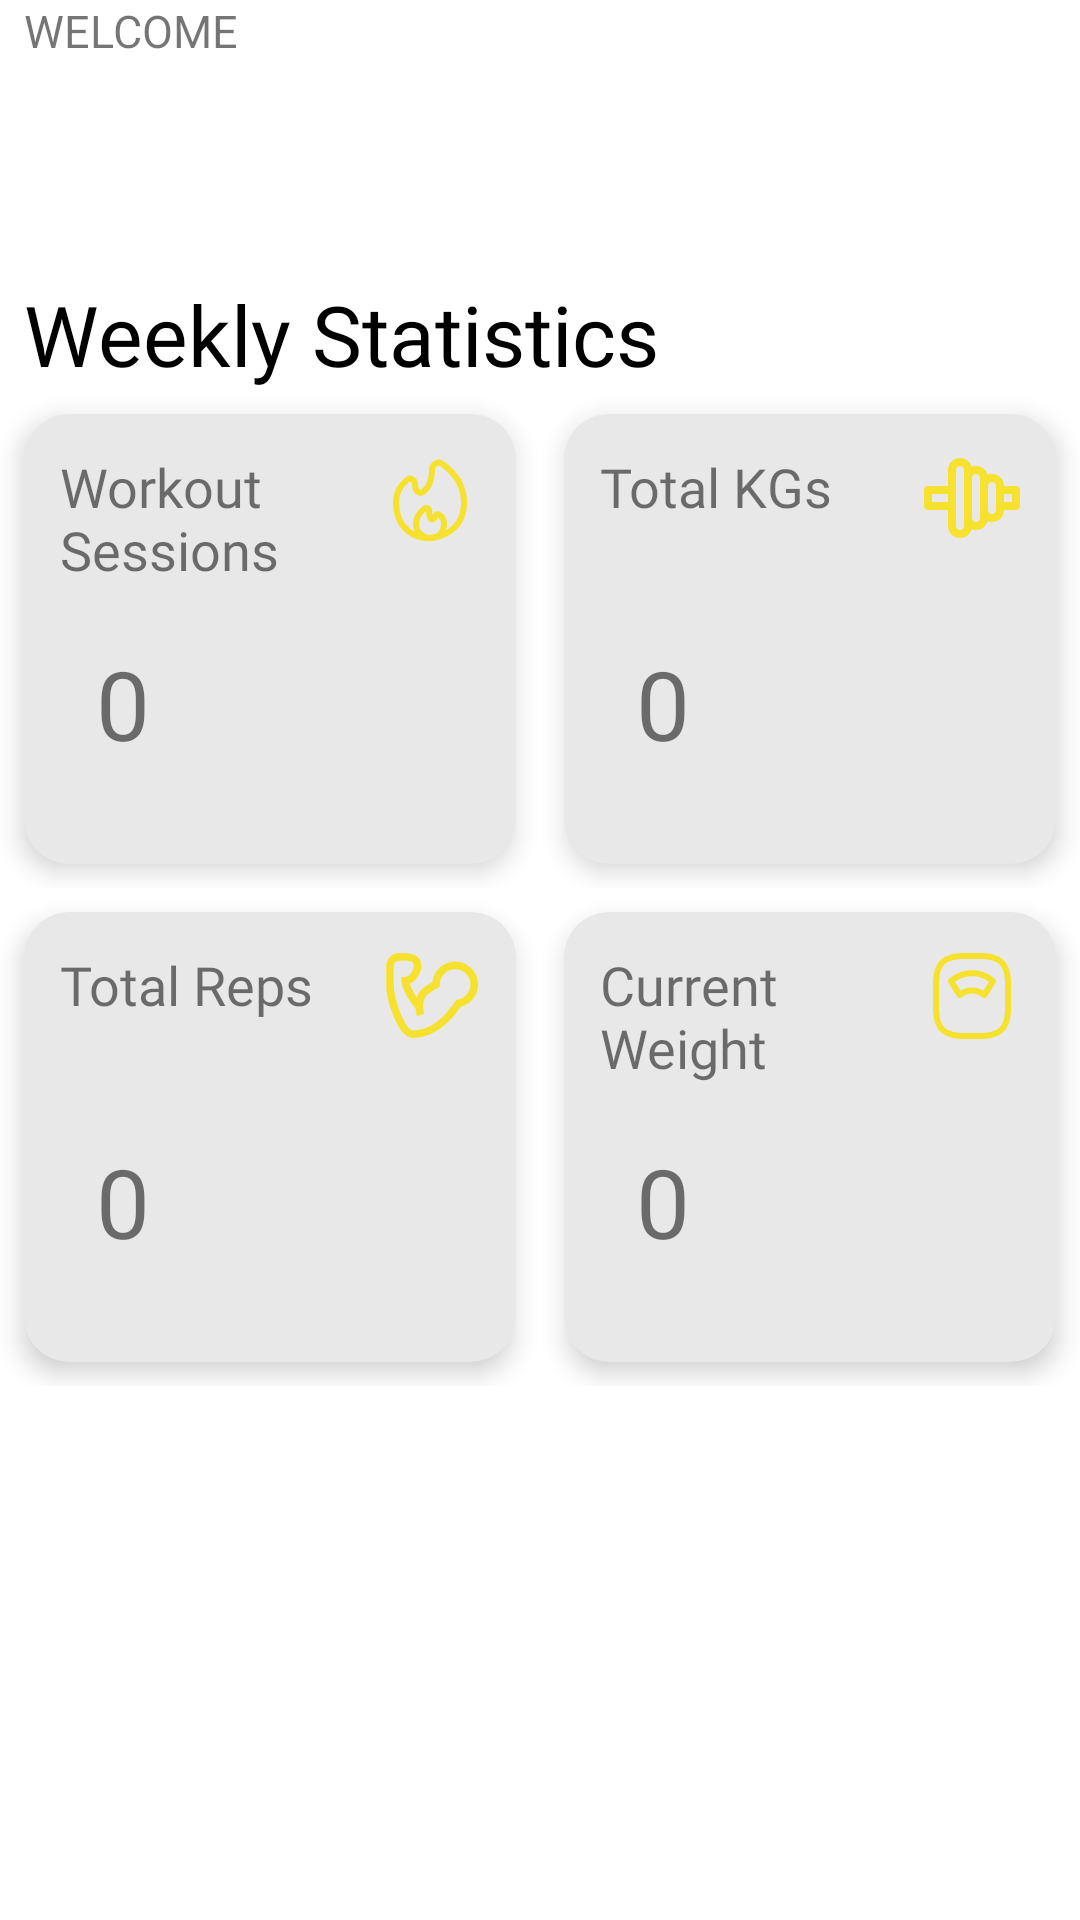

Produce the Android XML layout that renders to this screen, including the resource entries it uses.
<!-- AndroidManifest.xml: application theme Theme.FitnessApp -->
<!-- res/layout/fragment_home.xml -->
<?xml version="1.0" encoding="utf-8"?>
<androidx.constraintlayout.widget.ConstraintLayout xmlns:android="http://schemas.android.com/apk/res/android"
    xmlns:app="http://schemas.android.com/apk/res-auto"
    xmlns:tools="http://schemas.android.com/tools"
    android:layout_width="match_parent"
    android:layout_height="match_parent"
    tools:context=".fragment.HomeFragment"
    >

    <TextView
        android:id="@+id/home_welcome_tv"
        android:layout_width="wrap_content"
        android:layout_height="wrap_content"
        app:layout_constraintHorizontal_bias="0.5"
        app:layout_constraintStart_toStartOf="parent"
        app:layout_constraintTop_toTopOf="parent"
        android:text="WELCOME"
        android:layout_marginLeft="8dp"
        android:textSize="15sp"/>

    <TextView
        android:textColor="?attr/colorPrimaryVariant"
        android:id="@+id/home_username_tv"
        android:layout_width="wrap_content"
        android:layout_height="wrap_content"
        app:layout_constraintHorizontal_bias="0.5"
        app:layout_constraintStart_toStartOf="parent"
        app:layout_constraintTop_toBottomOf="@id/home_welcome_tv"
        android:text="USER"
        android:visibility="invisible"
        android:textStyle="bold"
        android:layout_marginLeft="8dp"
        android:textSize="48sp"/>

    <TextView
        android:textColor="?attr/colorPrimaryVariant"
        android:fontFamily="@font/inter_bold"
        android:layout_margin="8dp"
        android:textSize="28sp"
        android:id="@+id/weeklyStatistics_tv"
        android:layout_width="wrap_content"
        android:layout_height="wrap_content"
        android:text="Weekly Statistics"
        app:layout_constraintStart_toStartOf="parent"
        app:layout_constraintTop_toBottomOf="@+id/home_username_tv" />


    <LinearLayout
        android:layout_width="match_parent"
        android:layout_height="wrap_content"
        app:layout_constraintTop_toBottomOf="@+id/weeklyStatistics_tv"
        app:layout_constraintStart_toStartOf="parent"
        app:layout_constraintEnd_toEndOf="parent"
        android:orientation="vertical">

        <LinearLayout
            android:layout_width="match_parent"
            android:layout_height="wrap_content"
            android:orientation="horizontal">

            <androidx.cardview.widget.CardView
                android:layout_margin="8dp"
                android:layout_width="0dp"
                android:layout_height="150dp"
                android:layout_weight="1"
                app:cardBackgroundColor="?attr/colorAccent"
                app:cardCornerRadius="15dp"
                app:cardElevation="5dp"

                >

                <TextView
                    android:layout_margin="12dp"
                    android:layout_width="100dp"
                    android:layout_height="wrap_content"
                    android:text="Workout Sessions"
                    android:textSize="18sp"
                    android:fontFamily="@font/inter"/>

                <ImageView
                    android:layout_margin="12dp"
                    android:layout_width="32dp"
                    android:layout_height="32dp"
                    android:layout_gravity="right"
                    android:src="@drawable/icon_fire"
                    app:tint="?attr/colorPrimary"/>

                <TextView
                    android:id="@+id/workoutsThisWeek_tv"
                    android:layout_marginBottom="32dp"
                    android:layout_marginLeft="24dp"
                    android:layout_width="wrap_content"
                    android:layout_height="wrap_content"
                    android:text="0"
                    android:textSize="32sp"
                    android:layout_gravity="bottom"
                    android:fontFamily="@font/inter_bold"/>

            </androidx.cardview.widget.CardView>

            <androidx.cardview.widget.CardView
                android:layout_margin="8dp"
                android:layout_width="0dp"
                android:layout_height="150dp"
                android:layout_weight="1"
                app:cardBackgroundColor="?attr/colorAccent"
                app:cardCornerRadius="15dp"
                app:cardElevation="5dp"

                >

                <TextView
                    android:layout_margin="12dp"
                    android:layout_width="100dp"
                    android:layout_height="wrap_content"
                    android:text="Total KGs"
                    android:textSize="18sp"
                    android:fontFamily="@font/inter"/>

                <ImageView
                    android:layout_margin="12dp"
                    android:layout_width="32dp"
                    android:layout_height="32dp"
                    android:layout_gravity="right"
                    android:src="@drawable/icon_kg"
                    app:tint="?attr/colorPrimary"/>

                <TextView
                    android:id="@+id/totalKgs_tv"
                    android:layout_marginBottom="32dp"
                    android:layout_marginLeft="24dp"
                    android:layout_width="wrap_content"
                    android:layout_height="wrap_content"
                    android:text="0"
                    android:textSize="32sp"
                    android:layout_gravity="bottom"
                    android:fontFamily="@font/inter_bold"/>

            </androidx.cardview.widget.CardView>

        </LinearLayout>

        <LinearLayout
            android:layout_width="match_parent"
            android:layout_height="wrap_content"
            android:orientation="horizontal">

            <androidx.cardview.widget.CardView
                android:layout_margin="8dp"
                android:layout_width="0dp"
                android:layout_height="150dp"
                android:layout_weight="1"
                app:cardBackgroundColor="?attr/colorAccent"
                app:cardCornerRadius="15dp"
                app:cardElevation="5dp"

                >

                <TextView
                    android:layout_margin="12dp"
                    android:layout_width="100dp"
                    android:layout_height="wrap_content"
                    android:text="Total Reps"
                    android:textSize="18sp"
                    android:fontFamily="@font/inter"/>

                <ImageView
                    android:layout_margin="12dp"
                    android:layout_width="32dp"
                    android:layout_height="32dp"
                    android:layout_gravity="right"
                    android:src="@drawable/icon_muscle"
                    app:tint="?attr/colorPrimary"/>

                <TextView
                    android:id="@+id/totalReps_tv"
                    android:layout_marginBottom="32dp"
                    android:layout_marginLeft="24dp"
                    android:layout_width="wrap_content"
                    android:layout_height="wrap_content"
                    android:text="0"
                    android:textSize="32sp"
                    android:layout_gravity="bottom"
                    android:fontFamily="@font/inter_bold"/>
            </androidx.cardview.widget.CardView>

            <androidx.cardview.widget.CardView
                android:layout_margin="8dp"
                android:layout_width="0dp"
                android:layout_height="150dp"
                android:layout_weight="1"
                app:cardBackgroundColor="?attr/colorAccent"
                app:cardCornerRadius="15dp"
                app:cardElevation="5dp"

                >

                <TextView
                    android:layout_margin="12dp"
                    android:layout_width="100dp"
                    android:layout_height="wrap_content"
                    android:text="Current Weight"
                    android:textSize="18sp"
                    android:fontFamily="@font/inter"/>

                <ImageView
                    android:layout_margin="12dp"
                    android:layout_width="32dp"
                    android:layout_height="32dp"
                    android:layout_gravity="right"
                    android:src="@drawable/icon_weight"
                    app:tint="?attr/colorPrimary"/>

                <TextView
                    android:id="@+id/currentWeight_tv"
                    android:layout_marginBottom="32dp"
                    android:layout_marginLeft="24dp"
                    android:layout_width="wrap_content"
                    android:layout_height="wrap_content"
                    android:text="0"
                    android:textSize="32sp"
                    android:layout_gravity="bottom"
                    android:fontFamily="@font/inter_bold"/>
            </androidx.cardview.widget.CardView>

        </LinearLayout>
    </LinearLayout>
</androidx.constraintlayout.widget.ConstraintLayout>
<!-- resources referenced by this layout -->
<resources>
  <!-- drawable icon_fire (drawable) -->
  <vector android:height="32dp" android:viewportHeight="24"
      android:viewportWidth="24" android:width="32dp" xmlns:android="http://schemas.android.com/apk/res/android">
      <path android:fillColor="#00000000"
          android:pathData="M20,13.111C20,20.222 13.956,22 10.933,22C8.289,22 3,20.222 3,13.111C3,10.33 4.461,8.461 5.86,7.395C6.638,6.801 7.63,7.392 7.73,8.366L7.816,9.204C7.921,10.224 8.849,11.061 9.709,10.502C11.394,9.407 12,6.775 12,5.333V5.01C12,3.58 13.444,2.66 14.602,3.498C17.165,5.351 20,8.584 20,13.111Z"
          android:strokeColor="#1C274C" android:strokeWidth="1.5"/>
      <path android:fillColor="#00000000"
          android:pathData="M8,18.444C8,21.289 10.489,22 11.733,22C12.822,22 15,21.289 15,18.444C15,17.344 14.411,16.6 13.84,16.171C13.442,15.872 12.883,16.141 12.746,16.62C12.568,17.244 11.923,17.636 11.594,17.076C11.294,16.564 11.294,15.796 11.294,15.333C11.294,14.697 10.654,14.285 10.139,14.659C9.106,15.409 8,16.681 8,18.444Z"
          android:strokeColor="#1C274C" android:strokeWidth="1.5"/>
  </vector>
  <!-- drawable icon_muscle (drawable) -->
  <vector android:height="32dp" android:viewportHeight="24"
      android:viewportWidth="24" android:width="32dp" xmlns:android="http://schemas.android.com/apk/res/android">
      <path android:fillColor="#00000000"
          android:pathData="M9.14,16.77S8,13.17 10.09,11A14.12,14.12 0,0 1,13 9.13a4.78,4.78 0,1 1,5.61 4.7c-1.83,2.77 -5.83,7.71 -11.33,7.71C4.36,21.54 1.5,13 1.5,9.13V4.48A2.26,2.26 0,0 1,3.64 2.23c1.73,-0.09 4,0 4.54,1.17C9,5.11 7.23,8.18 5.32,8.18c0,1.5 1.83,4.76 3.49,6.56"
          android:strokeColor="#020202" android:strokeWidth="1.91"/>
  </vector>
  <!-- drawable icon_weight (drawable) -->
  <vector android:height="32dp" android:viewportHeight="24"
      android:viewportWidth="24" android:width="32dp" xmlns:android="http://schemas.android.com/apk/res/android">
      <path android:fillColor="#000000" android:pathData="M14,22.75H10C4.57,22.75 2.25,20.43 2.25,15V9C2.25,3.57 4.57,1.25 10,1.25H14C19.43,1.25 21.75,3.57 21.75,9V15C21.75,20.43 19.43,22.75 14,22.75ZM10,2.75C5.39,2.75 3.75,4.39 3.75,9V15C3.75,19.61 5.39,21.25 10,21.25H14C18.61,21.25 20.25,19.61 20.25,15V9C20.25,4.39 18.61,2.75 14,2.75H10Z"/>
      <path android:fillColor="#000000" android:pathData="M15.07,12.54C14.89,12.54 14.71,12.47 14.57,12.35C13.11,11.05 10.89,11.05 9.43,12.35C9.27,12.5 9.05,12.56 8.82,12.53C8.6,12.5 8.41,12.37 8.29,12.18L6.11,8.68C5.92,8.37 5.98,7.97 6.25,7.72C9.53,4.81 14.47,4.81 17.75,7.72C18.02,7.96 18.08,8.37 17.89,8.68L15.71,12.18C15.59,12.37 15.4,12.49 15.18,12.53C15.14,12.53 15.1,12.54 15.07,12.54ZM12,9.87C13,9.87 13.99,10.15 14.86,10.7L16.26,8.45C13.73,6.57 10.26,6.57 7.73,8.45L9.13,10.7C10.01,10.14 11,9.87 12,9.87Z"/>
  </vector>
  <style name="Theme.FitnessApp" parent="Theme.MaterialComponents.DayNight.DarkActionBar">
          
          <item name="colorPrimary">@color/chosenAccentColorDay</item>
          <item name="colorPrimaryVariant">#000</item>
          <item name="colorOnPrimary">#FFFFFF</item>
          
          <item name="colorSecondary">#E8E8E8</item>
          <item name="colorSecondaryVariant">#808191</item>
          <item name="colorOnSecondary">#808191</item>
          
          <item name="android:statusBarColor" tools:targetApi="21">?attr/colorPrimaryVariant</item>
          
      </style>
  <color name="chosenAccentColorDay">#F6E22E</color>
</resources>
